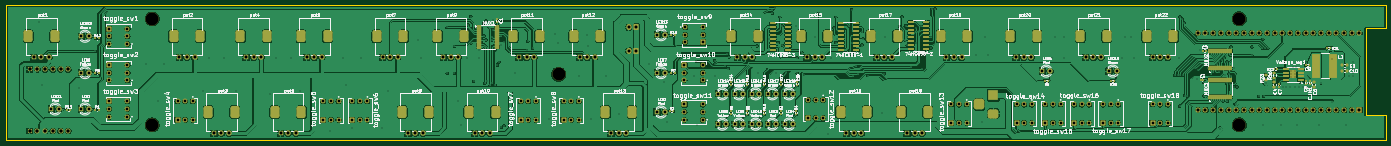
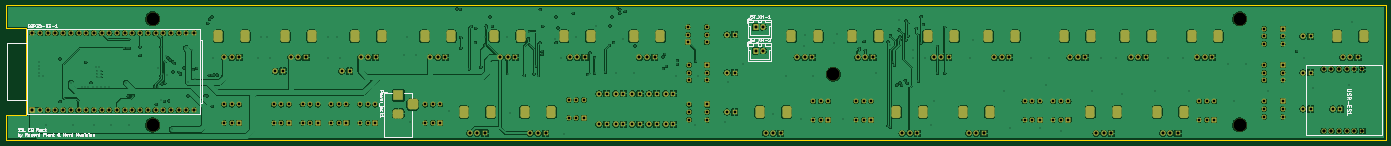
Circuit board: 13 layer files. Board 455.1 x 44.4 mm.
- bottom_copper: SSL-EQ-Rack-B_Cu.gbr (627090 bytes)
- bottom_mask: SSL-EQ-Rack-B_Mask.gbr (12696 bytes)
- paste: SSL-EQ-Rack-B_Paste.gbr (454 bytes)
- bottom_silk: SSL-EQ-Rack-B_Silkscreen.gbr (39515 bytes)
- outline: SSL-EQ-Rack-Edge_Cuts.gbr (888 bytes)
- top_copper: SSL-EQ-Rack-F_Cu.gbr (798735 bytes)
- top_mask: SSL-EQ-Rack-F_Mask.gbr (20168 bytes)
- paste: SSL-EQ-Rack-F_Paste.gbr (8621 bytes)
- top_silk: SSL-EQ-Rack-F_Silkscreen.gbr (339404 bytes)
- inner_copper: SSL-EQ-Rack-In1_Cu.gbr (603819 bytes)
- inner_copper: SSL-EQ-Rack-In2_Cu.gbr (614086 bytes)
- drill: SSL-EQ-Rack-NPTH.drl (420 bytes)
- drill: SSL-EQ-Rack-PTH.drl (10996 bytes)

=== bottom_copper: SSL-EQ-Rack-B_Cu.gbr (627090 bytes, source omitted) ===
=== bottom_mask: SSL-EQ-Rack-B_Mask.gbr (12696 bytes, source omitted) ===
=== paste: SSL-EQ-Rack-B_Paste.gbr ===
%TF.GenerationSoftware,KiCad,Pcbnew,9.0.3*%
%TF.CreationDate,2025-08-07T17:09:26+05:00*%
%TF.ProjectId,SSL-EQ-Rack,53534c2d-4551-42d5-9261-636b2e6b6963,rev?*%
%TF.SameCoordinates,Original*%
%TF.FileFunction,Paste,Bot*%
%TF.FilePolarity,Positive*%
%FSLAX46Y46*%
G04 Gerber Fmt 4.6, Leading zero omitted, Abs format (unit mm)*
G04 Created by KiCad (PCBNEW 9.0.3) date 2025-08-07 17:09:26*
%MOMM*%
%LPD*%
G01*
G04 APERTURE LIST*
G04 APERTURE END LIST*
M02*

=== bottom_silk: SSL-EQ-Rack-B_Silkscreen.gbr (39515 bytes, source omitted) ===
=== outline: SSL-EQ-Rack-Edge_Cuts.gbr ===
%TF.GenerationSoftware,KiCad,Pcbnew,9.0.3*%
%TF.CreationDate,2025-08-07T17:09:27+05:00*%
%TF.ProjectId,SSL-EQ-Rack,53534c2d-4551-42d5-9261-636b2e6b6963,rev?*%
%TF.SameCoordinates,Original*%
%TF.FileFunction,Profile,NP*%
%FSLAX46Y46*%
G04 Gerber Fmt 4.6, Leading zero omitted, Abs format (unit mm)*
G04 Created by KiCad (PCBNEW 9.0.3) date 2025-08-07 17:09:27*
%MOMM*%
%LPD*%
G01*
G04 APERTURE LIST*
%TA.AperFunction,Profile*%
%ADD10C,0.050000*%
%TD*%
G04 APERTURE END LIST*
D10*
X515133200Y-91570800D02*
X521737200Y-91570800D01*
X521720000Y-120044200D02*
X521720000Y-128350000D01*
X521720000Y-120044200D02*
X515133200Y-120044200D01*
X521737200Y-91570800D02*
X521737200Y-83950000D01*
X66620000Y-83950000D02*
X66620000Y-128350000D01*
X521737200Y-83950000D02*
X66620000Y-83950000D01*
X66620000Y-128350000D02*
X521720000Y-128350000D01*
X515133200Y-120044200D02*
X515133200Y-91570800D01*
M02*

=== top_copper: SSL-EQ-Rack-F_Cu.gbr (798735 bytes, source omitted) ===
=== top_mask: SSL-EQ-Rack-F_Mask.gbr (20168 bytes, source omitted) ===
=== paste: SSL-EQ-Rack-F_Paste.gbr (8621 bytes, source omitted) ===
=== top_silk: SSL-EQ-Rack-F_Silkscreen.gbr (339404 bytes, source omitted) ===
=== inner_copper: SSL-EQ-Rack-In1_Cu.gbr (603819 bytes, source omitted) ===
=== inner_copper: SSL-EQ-Rack-In2_Cu.gbr (614086 bytes, source omitted) ===
=== drill: SSL-EQ-Rack-NPTH.drl ===
M48
; DRILL file {KiCad 9.0.3} date 2025-08-07T17:09:52+0500
; FORMAT={-:-/ absolute / metric / decimal}
; #@! TF.CreationDate,2025-08-07T17:09:52+05:00
; #@! TF.GenerationSoftware,Kicad,Pcbnew,9.0.3
; #@! TF.FileFunction,NonPlated,1,4,NPTH
FMAT,2
METRIC
; #@! TA.AperFunction,NonPlated,NPTH,ComponentDrill
T1C4.300
%
G90
G05
T1
X114.824Y-88.374
X114.824Y-123.375
X248.861Y-106.65
X473.424Y-88.375
X473.424Y-123.375
M30

=== drill: SSL-EQ-Rack-PTH.drl (10996 bytes, source omitted) ===
